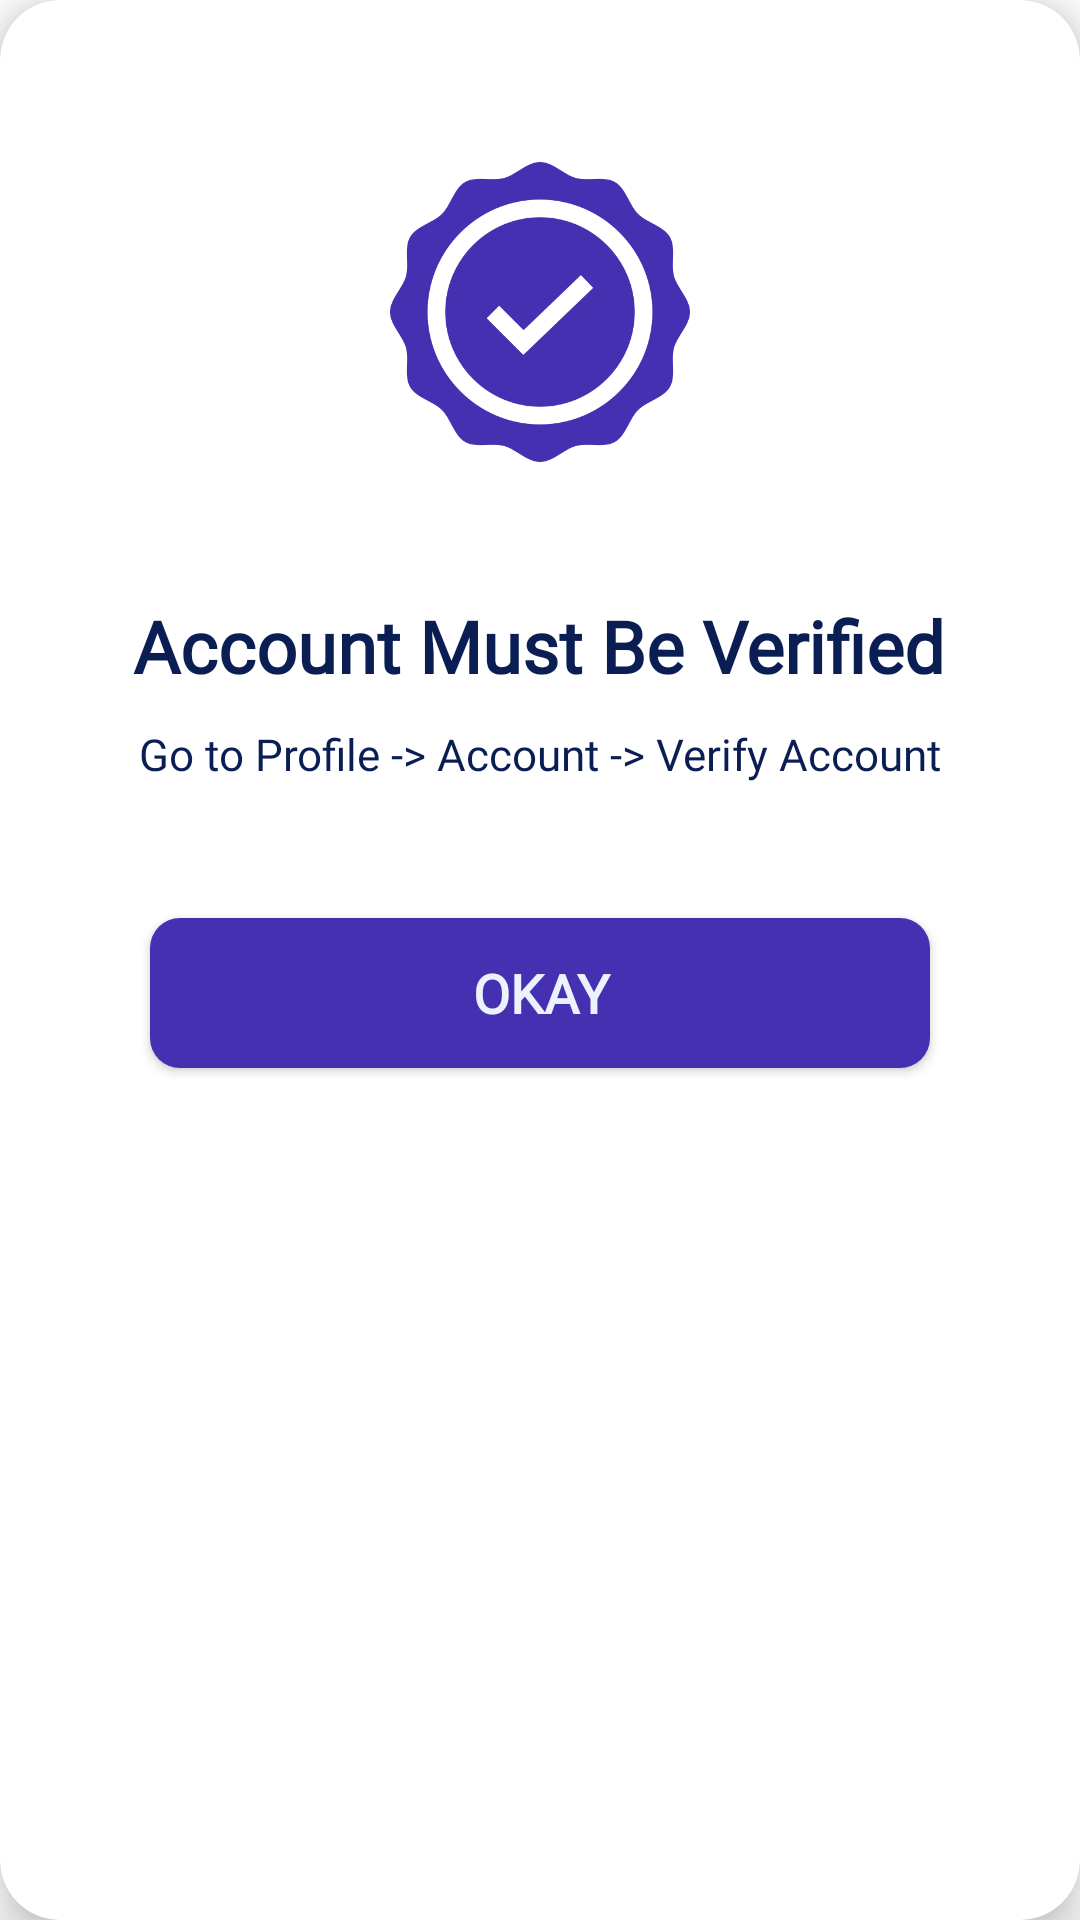

The Android layout XML behind this screen, and the referenced resources:
<!-- AndroidManifest.xml: application theme Theme.TARA -->
<!-- res/layout/message_dialog.xml -->
<?xml version="1.0" encoding="utf-8"?>
<androidx.constraintlayout.widget.ConstraintLayout
    xmlns:android="http://schemas.android.com/apk/res/android"
    android:layout_width="match_parent"
    android:layout_height="wrap_content"
    android:layout_marginLeft="20dp"
    android:layout_marginRight="20dp"
    xmlns:app="http://schemas.android.com/apk/res-auto"
    android:layout_gravity="center">

    <androidx.cardview.widget.CardView
        android:layout_width="match_parent"
        android:layout_height="match_parent"
        app:cardElevation="10dp"
        app:cardCornerRadius="20dp"
        app:cardBackgroundColor="@color/white">

        <LinearLayout
            android:layout_width="match_parent"
            android:layout_height="400dp"
            android:gravity="center"
            android:orientation="vertical">

            <ImageView
                android:layout_width="100dp"
                android:layout_height="100dp"
                android:layout_marginTop="70dp"
                android:src="@drawable/verification_icon"/>

            <TextView
                android:id="@+id/tvMessage"
                android:layout_width="wrap_content"
                android:layout_height="wrap_content"
                android:layout_marginLeft="35dp"
                android:layout_marginTop="45dp"
                android:layout_marginRight="35dp"
                android:fontFamily="@font/poppins_regular"
                android:text="Account Must Be Verified"
                android:textColor="@color/dark_blue1"
                android:textSize="24sp"
                android:textStyle="bold" />

            <TextView
                android:id="@+id/tvSubMessage"
                android:layout_width="match_parent"
                android:layout_height="wrap_content"
                android:layout_marginLeft="35dp"
                android:layout_marginRight="35dp"
                android:layout_marginTop="10dp"
                android:fontFamily="@font/poppins_regular"
                android:text="Go to Profile -> Account -> Verify Account"
                android:textColor="@color/dark_blue1"
                android:textSize="14.5sp"
                android:textAlignment="center"/>

            <androidx.appcompat.widget.AppCompatButton
                android:id="@+id/okayBtn"
                android:layout_width="match_parent"
                android:layout_height="50dp"
                android:layout_marginLeft="50dp"
                android:layout_marginTop="45dp"
                android:layout_marginRight="50dp"
                android:layout_marginBottom="60dp"
                android:background="@drawable/btn_violet"
                android:backgroundTint="@color/violet"
                android:fontFamily="@font/poppins_regular"
                android:text="Okay"
                android:textColor="@color/white1"
                android:textSize="18sp"
                android:textStyle="bold" />

        </LinearLayout>

    </androidx.cardview.widget.CardView>

</androidx.constraintlayout.widget.ConstraintLayout>
<!-- resources referenced by this layout -->
<resources>
  <color name="dark_blue1">#0A1E53</color>
  <color name="violet">#4530B1</color>
  <color name="white">#FFFFFFFF</color>
  <color name="white1">#EBF2FC</color>
  <!-- drawable btn_violet (drawable) -->
  <?xml version="1.0" encoding="utf-8"?>
  <shape xmlns:android="http://schemas.android.com/apk/res/android">
      <solid android:color="@color/light_violet" />
  
      <corners
          android:radius="10dp"/>
  </shape>
  <!-- drawable verification_icon: png bitmap (drawable, 20601 bytes) -->
  <style name="Theme.TARA" parent="Theme.MaterialComponents.Light.DarkActionBar">
          
          <item name="colorPrimary">@color/violet</item> 
          <item name="colorPrimaryVariant">@color/white1</item>
          <item name="colorOnPrimary">@color/white2</item>
          <item name="colorAccent">@color/dark_blue1</item>
          
          <item name="colorSecondary">@color/teal_200</item>
          <item name="colorSecondaryVariant">@color/teal_700</item>
          <item name="colorOnSecondary">@color/white1</item>
          
          <item name="android:statusBarColor" tools:targetApi="l">@color/violet</item> 
          
      </style>
  <color name="light_violet">#6857D7</color>
  <color name="white2">#DBE9F6</color>
  <color name="teal_200">#FF03DAC5</color>
  <color name="teal_700">#FF018786</color>
</resources>
